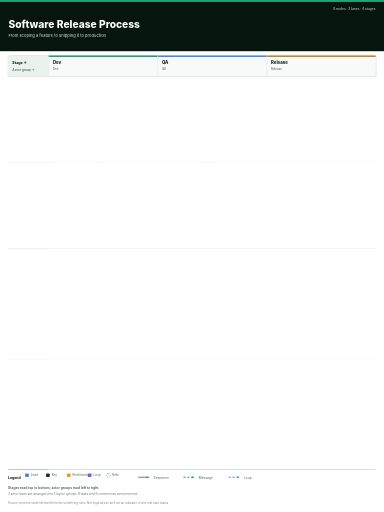
t = 0.00 s
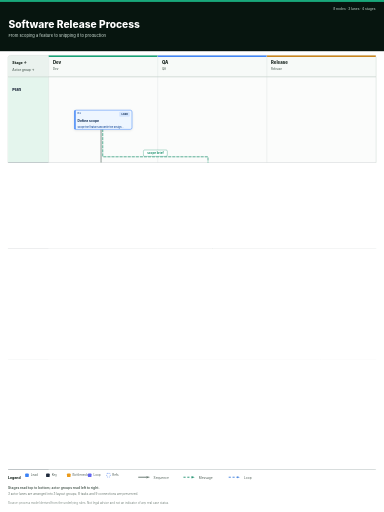
t = 0.85 s
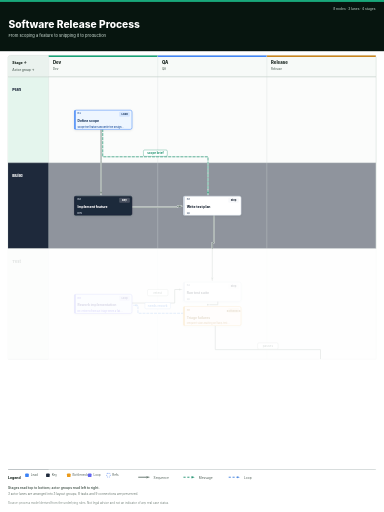
t = 1.80 s
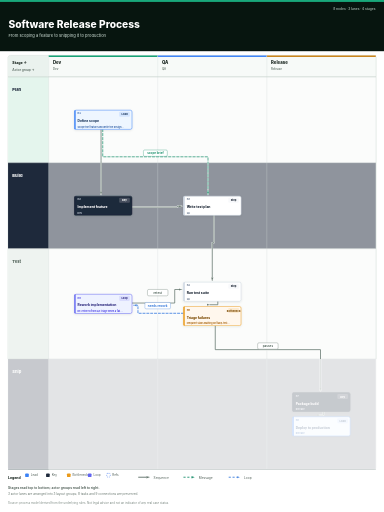
t = 2.70 s
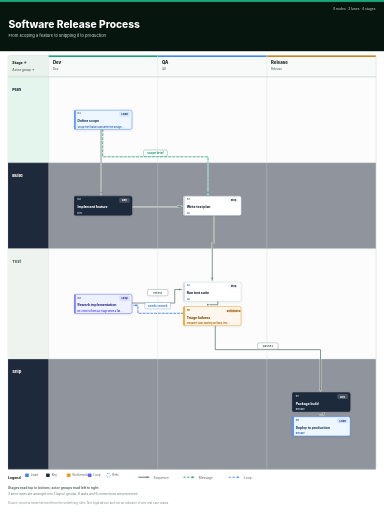
t = 3.71 s
t = 4.41 s: frame unchanged from t = 3.71 s, image omitted

The animated SVG that drew these frames (rendered in a browser with its animation timeline set to each time). Animation: 4 SMIL elements (animate=4); one cycle of 5.40 s, repeats indefinitely.

<svg xmlns="http://www.w3.org/2000/svg" xmlns:xlink="http://www.w3.org/1999/xlink" width="1800" height="2400" viewBox="0 0 1800 2400">
  <g>
<defs>
      <filter id="card-shadow" x="-20%" y="-25%" width="140%" height="160%">
        <feDropShadow dx="0" dy="3" stdDeviation="4" flood-color="#12271e" flood-opacity="0.10"/>
      </filter>
      <marker id="arrow-sequence" markerWidth="17" markerHeight="13" refX="15" refY="6.5" orient="auto" markerUnits="userSpaceOnUse">
    <path d="M1,1 L16,6.5 L1,12 Z" fill="#53675d" stroke="#ffffff" stroke-width="1.3" stroke-linejoin="round"/>
  </marker>
      <marker id="arrow-message" markerWidth="17" markerHeight="13" refX="15" refY="6.5" orient="auto" markerUnits="userSpaceOnUse">
    <path d="M1,1 L16,6.5 L1,12 Z" fill="#0f8a65" stroke="#ffffff" stroke-width="1.3" stroke-linejoin="round"/>
  </marker>
      <marker id="arrow-loop" markerWidth="17" markerHeight="13" refX="15" refY="6.5" orient="auto" markerUnits="userSpaceOnUse">
    <path d="M1,1 L16,6.5 L1,12 Z" fill="#3478db" stroke="#ffffff" stroke-width="1.3" stroke-linejoin="round"/>
  </marker>
      <style>
        text { font-family: -apple-system, "Segoe UI", "Helvetica Neue", Arial, "Apple SD Gothic Neo", "Noto Sans CJK KR", "Noto Sans KR", sans-serif; }
        .mono { font-family: "SFMono-Regular", "Menlo", monospace; }
      </style>
    </defs>
<rect width="1800" height="2400" fill="#ffffff"/>
<rect x="0" y="0" width="1800" height="240" fill="#07150f"/>
<rect x="0" y="0" width="1800" height="9" fill="#18a87b"/>

    <text x="1760" y="45" text-anchor="end" font-size="15" font-weight="700" fill="#8fa299">8 nodes · 3 lanes · 4 stages</text>
    <text x="40" y="132" font-size="48" font-weight="850" fill="#ffffff">Software Release Process</text>
    <text x="40" y="174" font-size="19" font-weight="520" fill="#b7c7bf">From scoping a feature to shipping it to production</text>
    
  
<rect x="38" y="260" width="1724" height="1940" rx="10" fill="#ffffff" stroke="#b8c7bf" stroke-width="2"/>
<rect x="38" y="260" width="190" height="100" rx="10" fill="#eaf2ee"/>
<text x="58" y="299" font-size="17" font-weight="800" fill="#17231d">Stage ↓</text>
<text x="58" y="332" font-size="15" font-weight="650" fill="#68776f">Actor group →</text>
<rect x="38" y="360" width="1724" height="403" fill="#fbfcfb"/>
<rect x="38" y="360" width="190" height="403" fill="#e4f5ed"/>
<text x="58" y="392" class="mono" font-size="16" font-weight="800" fill="#1e293b"></text>
<text x="58" y="425" font-size="19" font-weight="800" fill="#1e293b"><tspan x="58" dy="0">Plan</tspan></text>
<rect x="38" y="763" width="1724" height="403" fill="#8f949d"/>
<rect x="38" y="763" width="190" height="403" fill="#1e293b"/>
<text x="58" y="795" class="mono" font-size="16" font-weight="800" fill="#ffffff"></text>
<text x="58" y="828" font-size="19" font-weight="800" fill="#ffffff"><tspan x="58" dy="0">Build</tspan></text>
<rect x="38" y="1166" width="1724" height="517" fill="#fbfcfb"/>
<rect x="38" y="1166" width="190" height="517" fill="#eef3f0"/>
<text x="58" y="1198" class="mono" font-size="16" font-weight="800" fill="#53645b"></text>
<text x="58" y="1231" font-size="19" font-weight="800" fill="#53645b"><tspan x="58" dy="0">Test</tspan></text>
<rect x="38" y="1683" width="1724" height="517" fill="#8f949d"/>
<rect x="38" y="1683" width="190" height="517" fill="#1e293b"/>
<text x="58" y="1715" class="mono" font-size="16" font-weight="800" fill="#ffffff"></text>
<text x="58" y="1748" font-size="19" font-weight="800" fill="#ffffff"><tspan x="58" dy="0">Ship</tspan></text>
<rect x="228" y="260" width="511.3" height="100" fill="#f7faf8"/>
<rect x="228" y="260" width="511.3" height="7" fill="#0f9f72"/>
<text x="248" y="299" font-size="20" font-weight="800" fill="#17231d">Dev</text>
<text x="248" y="329" font-size="13.5" font-weight="600" fill="#68776f"><tspan x="248" dy="0">Dev</tspan></text>
<rect x="739.3" y="260" width="511.3" height="100" fill="#f7faf8"/>
<rect x="739.3" y="260" width="511.3" height="7" fill="#3b82f6"/>
<text x="759.3" y="299" font-size="20" font-weight="800" fill="#17231d">QA</text>
<text x="759.3" y="329" font-size="13.5" font-weight="600" fill="#68776f"><tspan x="759.3" dy="0">QA</tspan></text>
<rect x="1250.7" y="260" width="511.3" height="100" fill="#f7faf8"/>
<rect x="1250.7" y="260" width="511.3" height="7" fill="#c78116"/>
<text x="1270.7" y="299" font-size="20" font-weight="800" fill="#17231d">Release</text>
<text x="1270.7" y="329" font-size="13.5" font-weight="600" fill="#68776f"><tspan x="1270.7" dy="0">Release</tspan></text>
<line x1="228" y1="260" x2="228" y2="2200" stroke="#d3dcd7" stroke-width="1.5"/>
<line x1="739.3" y1="260" x2="739.3" y2="2200" stroke="#d3dcd7" stroke-width="1.5"/>
<line x1="1250.7" y1="260" x2="1250.7" y2="2200" stroke="#d3dcd7" stroke-width="1.5"/>
<line x1="1762" y1="260" x2="1762" y2="2200" stroke="#d3dcd7" stroke-width="1.5"/>
<line x1="38" y1="360" x2="1762" y2="360" stroke="#b8c7bf" stroke-width="2"/>
<line x1="38" y1="360" x2="1762" y2="360" stroke="#c8d3cd" stroke-width="1.5"/>
<line x1="38" y1="763" x2="1762" y2="763" stroke="#c8d3cd" stroke-width="1.5"/>
<line x1="38" y1="1166" x2="1762" y2="1166" stroke="#c8d3cd" stroke-width="1.5"/>
<line x1="38" y1="1683" x2="1762" y2="1683" stroke="#c8d3cd" stroke-width="1.5"/>
<line x1="38" y1="2200" x2="1762" y2="2200" stroke="#b8c7bf" stroke-width="2"/>
<path d="M 473.7 606.5 V 751 H 473.7 V 911.5" fill="none" stroke="#ffffff" stroke-width="7.4"  stroke-linecap="round" stroke-linejoin="round" opacity="0.94"/>
<path d="M 473.7 606.5 V 751 H 473.7 V 911.5" fill="none" stroke="#53675d" stroke-width="3.4"  marker-end="url(#arrow-sequence)" stroke-linecap="round" stroke-linejoin="round" opacity="0.96"/>
<path d="M 618.7 971 H 832 V 967 H 852" fill="none" stroke="#ffffff" stroke-width="7.4"  stroke-linecap="round" stroke-linejoin="round" opacity="0.94"/>
<path d="M 618.7 971 H 832 V 967 H 852" fill="none" stroke="#53675d" stroke-width="3.4"  marker-end="url(#arrow-sequence)" stroke-linecap="round" stroke-linejoin="round" opacity="0.96"/>
<path d="M 481.7 606.5 V 735 H 975 V 911.5" fill="none" stroke="#ffffff" stroke-width="7.4" stroke-dasharray="11 8" stroke-linecap="round" stroke-linejoin="round" opacity="0.94"/>
<path d="M 481.7 606.5 V 735 H 975 V 911.5" fill="none" stroke="#0f8a65" stroke-width="3.4" stroke-dasharray="11 8" marker-end="url(#arrow-message)" stroke-linecap="round" stroke-linejoin="round" opacity="0.96"/>
<path d="M 1003 1009.5 V 1138 H 995 V 1314.5" fill="none" stroke="#ffffff" stroke-width="7.4"  stroke-linecap="round" stroke-linejoin="round" opacity="0.94"/>
<path d="M 1003 1009.5 V 1138 H 995 V 1314.5" fill="none" stroke="#53675d" stroke-width="3.4"  marker-end="url(#arrow-sequence)" stroke-linecap="round" stroke-linejoin="round" opacity="0.96"/>
<path d="M 1021 1412.5 V 1428.5 H 983 V 1428.5" fill="none" stroke="#ffffff" stroke-width="7.4"  stroke-linecap="round" stroke-linejoin="round" opacity="0.94"/>
<path d="M 1021 1412.5 V 1428.5 H 983 V 1428.5" fill="none" stroke="#53675d" stroke-width="3.4"  marker-end="url(#arrow-sequence)" stroke-linecap="round" stroke-linejoin="round" opacity="0.96"/>
<path d="M 860 1468.5 H 646.7 V 1431 H 626.7" fill="none" stroke="#ffffff" stroke-width="8" stroke-dasharray="10 8" stroke-linecap="round" stroke-linejoin="round" opacity="0.94"/>
<path d="M 860 1468.5 H 646.7 V 1431 H 626.7" fill="none" stroke="#3478db" stroke-width="4" stroke-dasharray="10 8" marker-end="url(#arrow-loop)" stroke-linecap="round" stroke-linejoin="round" opacity="0.96"/>
<path d="M 618.7 1420.5 H 819 V 1357 H 852" fill="none" stroke="#ffffff" stroke-width="7.4"  stroke-linecap="round" stroke-linejoin="round" opacity="0.94"/>
<path d="M 618.7 1420.5 H 819 V 1357 H 852" fill="none" stroke="#53675d" stroke-width="3.4"  marker-end="url(#arrow-sequence)" stroke-linecap="round" stroke-linejoin="round" opacity="0.96"/>
<path d="M 1009 1526.5 V 1639 H 1502.3 V 1831.5" fill="none" stroke="#ffffff" stroke-width="7.4"  stroke-linecap="round" stroke-linejoin="round" opacity="0.94"/>
<path d="M 1009 1526.5 V 1639 H 1502.3 V 1831.5" fill="none" stroke="#53675d" stroke-width="3.4"  marker-end="url(#arrow-sequence)" stroke-linecap="round" stroke-linejoin="round" opacity="0.96"/>
<path d="M 1516.3 1929.5 V 1945.5 H 1500.3 V 1945.5" fill="none" stroke="#ffffff" stroke-width="7.4"  stroke-linecap="round" stroke-linejoin="round" opacity="0.94"/>
<path d="M 1516.3 1929.5 V 1945.5 H 1500.3 V 1945.5" fill="none" stroke="#53675d" stroke-width="3.4"  marker-end="url(#arrow-sequence)" stroke-linecap="round" stroke-linejoin="round" opacity="0.96"/>
<rect x="672.3" y="703" width="112.1" height="30" rx="6" fill="#ffffff" stroke="#0f8a65" stroke-width="1.4"/>
<text x="728.3" y="723" text-anchor="middle" font-size="14" font-weight="750" fill="#0f8a65">scope brief</text>
<rect x="679.2" y="1417.8" width="120.2" height="30" rx="6" fill="#ffffff" stroke="#3478db" stroke-width="1.4"/>
<text x="739.3" y="1437.8" text-anchor="middle" font-size="14" font-weight="750" fill="#3478db">needs rework</text>
<rect x="691.3" y="1356.8" width="96" height="30" rx="6" fill="#ffffff" stroke="#53675d" stroke-width="1.4"/>
<text x="739.3" y="1376.8" text-anchor="middle" font-size="14" font-weight="750" fill="#53675d">retest</text>
<rect x="1207.7" y="1607" width="96" height="30" rx="6" fill="#ffffff" stroke="#53675d" stroke-width="1.4"/>
<text x="1255.7" y="1627" text-anchor="middle" font-size="14" font-weight="750" fill="#53675d">passes</text>

    <g filter="url(#card-shadow)">
      
      <rect x="348.7" y="516.5" width="270" height="90" rx="8" fill="#eef6ff" stroke="#3b82f6" stroke-width="2.3"/>
      <rect x="348.7" y="516.5" width="6" height="90" rx="3" fill="#3b82f6"/>
      <text x="363.7" y="536.5" class="mono" font-size="12.5" font-weight="750" fill="#3563a8">n1</text>
      
      <rect x="558.7" y="523.5" width="50" height="24" rx="5" fill="#3b82f6" opacity="0.14"/>
      <text x="583.7" y="540.5" text-anchor="middle" font-size="12" font-weight="800" fill="#1e3a5f">Lead</text>
      <text x="363.7" y="573.5" font-size="15.5" font-weight="800" fill="#1e3a5f"><tspan x="363.7" dy="0">Define scope</tspan></text>
      <text x="363.7" y="598.5" font-size="11" font-weight="650" fill="#3563a8">Scope the feature and write the design…</text>
    </g>
  

    <g filter="url(#card-shadow)">
      
      <rect x="348.7" y="919.5" width="270" height="90" rx="8" fill="#1e293b" stroke="#1e293b" stroke-width="2.3"/>
      <rect x="348.7" y="919.5" width="6" height="90" rx="3" fill="#1e293b"/>
      <text x="363.7" y="939.5" class="mono" font-size="12.5" font-weight="750" fill="#cbd5e1">n2</text>
      
      <rect x="558.7" y="926.5" width="50" height="24" rx="5" fill="#ffffff" opacity="0.18"/>
      <text x="583.7" y="943.5" text-anchor="middle" font-size="12" font-weight="800" fill="#ffffff">Key</text>
      <text x="363.7" y="976.5" font-size="15.5" font-weight="800" fill="#ffffff"><tspan x="363.7" dy="0">Implement feature</tspan></text>
      <text x="363.7" y="1001.5" font-size="11" font-weight="650" fill="#cbd5e1">Dev</text>
    </g>
  

    <g filter="url(#card-shadow)">
      
      <rect x="860" y="919.5" width="270" height="90" rx="8" fill="#ffffff" stroke="#cbd5e1" stroke-width="2.3"/>
      <rect x="860" y="919.5" width="6" height="90" rx="3" fill="#cbd5e1"/>
      <text x="875" y="939.5" class="mono" font-size="12.5" font-weight="750" fill="#64748b">n3</text>
      
      <rect x="1070" y="926.5" width="50" height="24" rx="5" fill="#cbd5e1" opacity="0.14"/>
      <text x="1095" y="943.5" text-anchor="middle" font-size="12" font-weight="800" fill="#1f2937">Step</text>
      <text x="875" y="976.5" font-size="15.5" font-weight="800" fill="#1f2937"><tspan x="875" dy="0">Write test plan</tspan></text>
      <text x="875" y="1001.5" font-size="11" font-weight="650" fill="#64748b">QA</text>
    </g>
  

    <g filter="url(#card-shadow)">
      
      <rect x="860" y="1322.5" width="270" height="90" rx="8" fill="#ffffff" stroke="#cbd5e1" stroke-width="2.3"/>
      <rect x="860" y="1322.5" width="6" height="90" rx="3" fill="#cbd5e1"/>
      <text x="875" y="1342.5" class="mono" font-size="12.5" font-weight="750" fill="#64748b">n4</text>
      
      <rect x="1070" y="1329.5" width="50" height="24" rx="5" fill="#cbd5e1" opacity="0.14"/>
      <text x="1095" y="1346.5" text-anchor="middle" font-size="12" font-weight="800" fill="#1f2937">Step</text>
      <text x="875" y="1379.5" font-size="15.5" font-weight="800" fill="#1f2937"><tspan x="875" dy="0">Run test suite</tspan></text>
      <text x="875" y="1404.5" font-size="11" font-weight="650" fill="#64748b">QA</text>
    </g>
  

    <g filter="url(#card-shadow)">
      
      <rect x="860" y="1436.5" width="270" height="90" rx="8" fill="#fff7ed" stroke="#ea9a1a" stroke-width="2.3"/>
      <rect x="860" y="1436.5" width="6" height="90" rx="3" fill="#ea9a1a"/>
      <text x="875" y="1456.5" class="mono" font-size="12.5" font-weight="750" fill="#a8620a">n5</text>
      
      <rect x="1070" y="1443.5" width="50" height="24" rx="5" fill="#ea9a1a" opacity="0.14"/>
      <text x="1095" y="1460.5" text-anchor="middle" font-size="12" font-weight="800" fill="#7c4a03">Bottleneck</text>
      <text x="875" y="1493.5" font-size="15.5" font-weight="800" fill="#7c4a03"><tspan x="875" dy="0">Triage failures</tspan></text>
      <text x="875" y="1518.5" font-size="11" font-weight="650" fill="#a8620a">Frequent stalls waiting on flaky-test…</text>
    </g>
  

    <g filter="url(#card-shadow)">
      
      <rect x="348.7" y="1379.5" width="270" height="90" rx="8" fill="#eef2ff" stroke="#6366f1" stroke-width="2.3"/>
      <rect x="348.7" y="1379.5" width="6" height="90" rx="3" fill="#6366f1"/>
      <text x="363.7" y="1399.5" class="mono" font-size="12.5" font-weight="750" fill="#4f46e5">n6</text>
      
      <rect x="558.7" y="1386.5" width="50" height="24" rx="5" fill="#6366f1" opacity="0.14"/>
      <text x="583.7" y="1403.5" text-anchor="middle" font-size="12" font-weight="800" fill="#312e81">Loop</text>
      <text x="363.7" y="1436.5" font-size="15.5" font-weight="800" fill="#312e81"><tspan x="363.7" dy="0">Rework implementation</tspan></text>
      <text x="363.7" y="1461.5" font-size="11" font-weight="650" fill="#4f46e5">Re-entered from QA triage when a fail…</text>
    </g>
  

    <g filter="url(#card-shadow)">
      
      <rect x="1371.3" y="1839.5" width="270" height="90" rx="8" fill="#1e293b" stroke="#1e293b" stroke-width="2.3"/>
      <rect x="1371.3" y="1839.5" width="6" height="90" rx="3" fill="#1e293b"/>
      <text x="1386.3" y="1859.5" class="mono" font-size="12.5" font-weight="750" fill="#cbd5e1">n7</text>
      
      <rect x="1581.3" y="1846.5" width="50" height="24" rx="5" fill="#ffffff" opacity="0.18"/>
      <text x="1606.3" y="1863.5" text-anchor="middle" font-size="12" font-weight="800" fill="#ffffff">Key</text>
      <text x="1386.3" y="1896.5" font-size="15.5" font-weight="800" fill="#ffffff"><tspan x="1386.3" dy="0">Package build</tspan></text>
      <text x="1386.3" y="1921.5" font-size="11" font-weight="650" fill="#cbd5e1">Release</text>
    </g>
  

    <g filter="url(#card-shadow)">
      
      <rect x="1371.3" y="1953.5" width="270" height="90" rx="8" fill="#eef6ff" stroke="#3b82f6" stroke-width="2.3"/>
      <rect x="1371.3" y="1953.5" width="6" height="90" rx="3" fill="#3b82f6"/>
      <text x="1386.3" y="1973.5" class="mono" font-size="12.5" font-weight="750" fill="#3563a8">n8</text>
      
      <rect x="1581.3" y="1960.5" width="50" height="24" rx="5" fill="#3b82f6" opacity="0.14"/>
      <text x="1606.3" y="1977.5" text-anchor="middle" font-size="12" font-weight="800" fill="#1e3a5f">Lead</text>
      <text x="1386.3" y="2010.5" font-size="15.5" font-weight="800" fill="#1e3a5f"><tspan x="1386.3" dy="0">Deploy to production</tspan></text>
      <text x="1386.3" y="2035.5" font-size="11" font-weight="650" fill="#3563a8">Release</text>
    </g>
  

    <text x="38" y="2245" font-size="16" font-weight="800" fill="#18251e">Legend</text>
    <rect x="118" y="2219" width="17" height="17" rx="4" fill="#3b82f6"/><text x="144" y="2233" font-size="14.5" fill="#526159">Lead</text>
<rect x="216" y="2219" width="17" height="17" rx="4" fill="#1e293b"/><text x="242" y="2233" font-size="14.5" fill="#526159">Key</text>
<rect x="314" y="2219" width="17" height="17" rx="4" fill="#ea9a1a"/><text x="340" y="2233" font-size="14.5" fill="#526159">Bottleneck</text>
<rect x="412" y="2219" width="17" height="17" rx="4" fill="#6366f1"/><text x="438" y="2233" font-size="14.5" fill="#526159">Loop</text>
    <rect x="500" y="2219" width="17" height="17" rx="4" fill="none" stroke="#2563eb" stroke-width="2" stroke-dasharray="5 4"/>
    <text x="526" y="2233" font-size="14.5" fill="#526159">Refs</text>
    <line x1="648" y1="2237" x2="700" y2="2237" stroke="#53675d" stroke-width="4" marker-end="url(#arrow-sequence)"/>
    <text x="720" y="2243" font-size="15" fill="#526159">Sequence</text>
    <line x1="860" y1="2237" x2="912" y2="2237" stroke="#0f8a65" stroke-width="4" stroke-dasharray="10 8" marker-end="url(#arrow-message)"/>
    <text x="932" y="2243" font-size="15" fill="#526159">Message</text>
    <line x1="1072" y1="2237" x2="1124" y2="2237" stroke="#3478db" stroke-width="4" stroke-dasharray="10 8" marker-end="url(#arrow-loop)"/>
    <text x="1144" y="2243" font-size="15" fill="#526159">Loop</text>
    <text x="38" y="2291" font-size="15.5" font-weight="650" fill="#56655d">Stages read top to bottom; actor groups read left to right.</text>
    <text x="38" y="2321" font-size="14.5" fill="#68776f">3 actor lanes are arranged into 3 layout groups; 8 tasks and 9 connections are preserved.</text>
    <text x="38" y="2361" font-size="13.5" fill="#7b8881">Source: process model derived from the underlying rules. Not legal advice and not an indicator of any real case status.</text>
    
  
</g>
  <g>
    <rect x="0" y="360" width="1800" height="403" fill="#ffffff"><animate attributeName="opacity" dur="5.40s" repeatCount="indefinite" values="1;1;0;0" keyTimes="0;0.0000;0.1111;1" calcMode="linear"/></rect>
    <rect x="0" y="763" width="1800" height="403" fill="#ffffff"><animate attributeName="opacity" dur="5.40s" repeatCount="indefinite" values="1;1;0;0" keyTimes="0;0.1574;0.2685;1" calcMode="linear"/></rect>
    <rect x="0" y="1166" width="1800" height="517" fill="#ffffff"><animate attributeName="opacity" dur="5.40s" repeatCount="indefinite" values="1;1;0;0" keyTimes="0;0.3148;0.4259;1" calcMode="linear"/></rect>
    <rect x="0" y="1683" width="1800" height="517" fill="#ffffff"><animate attributeName="opacity" dur="5.40s" repeatCount="indefinite" values="1;1;0;0" keyTimes="0;0.4722;0.5833;1" calcMode="linear"/></rect>
  </g>
</svg>
